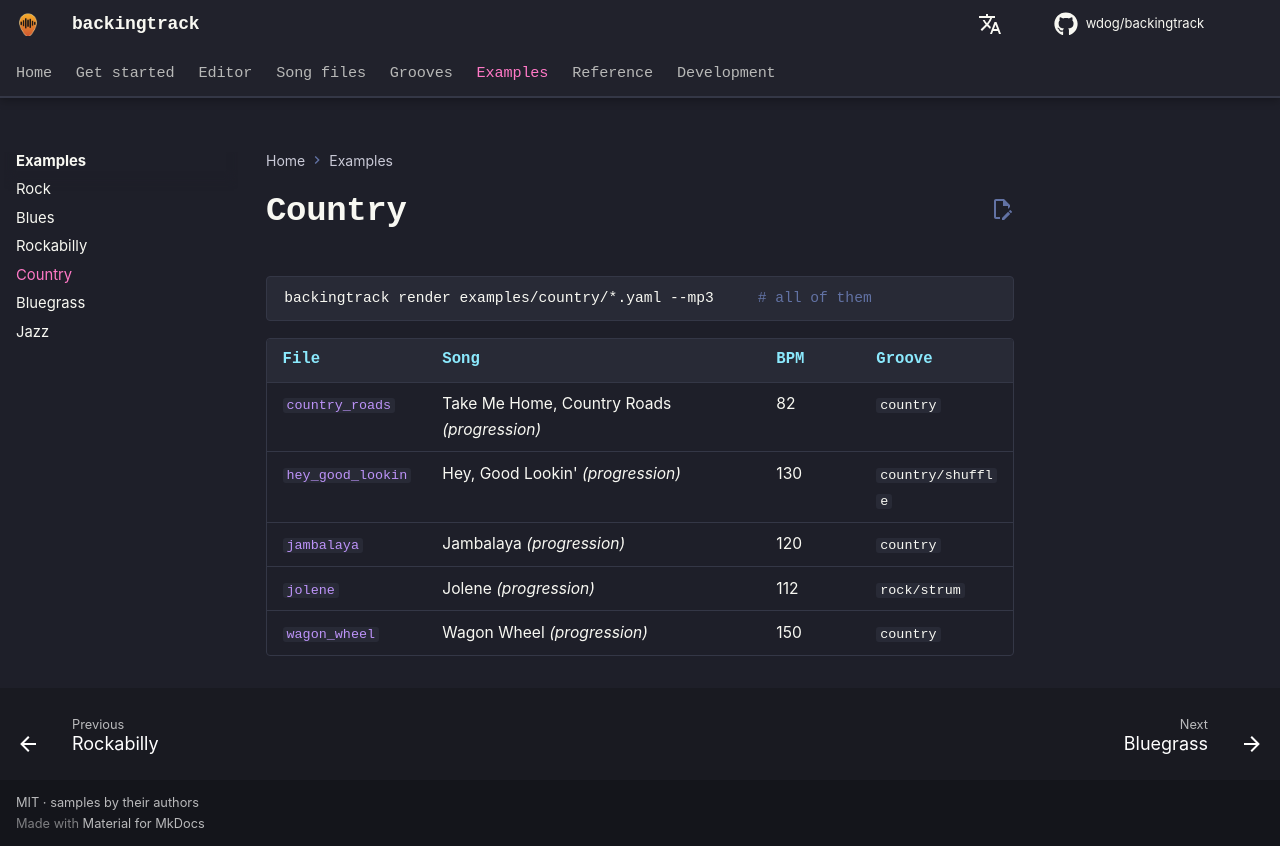

repository: wdog/backingtrack · page: examples/country/index.html · generator: mkdocs

# Country

```sh
backingtrack render examples/country/*.yaml --mp3     # all of them
```

| File | Song | BPM | Groove |
|---|---|---|---|
| [`country_roads`](https://github.com/wdog/backingtrack/blob/main/examples/country/country_roads.yaml) | Take Me Home, Country Roads *(progression)* | 82 | `country` |
| [`hey_good_lookin`](https://github.com/wdog/backingtrack/blob/main/examples/country/hey_good_lookin.yaml) | Hey, Good Lookin' *(progression)* | 130 | `country/shuffle` |
| [`jambalaya`](https://github.com/wdog/backingtrack/blob/main/examples/country/jambalaya.yaml) | Jambalaya *(progression)* | 120 | `country` |
| [`jolene`](https://github.com/wdog/backingtrack/blob/main/examples/country/jolene.yaml) | Jolene *(progression)* | 112 | `rock/strum` |
| [`wagon_wheel`](https://github.com/wdog/backingtrack/blob/main/examples/country/wagon_wheel.yaml) | Wagon Wheel *(progression)* | 150 | `country` |
